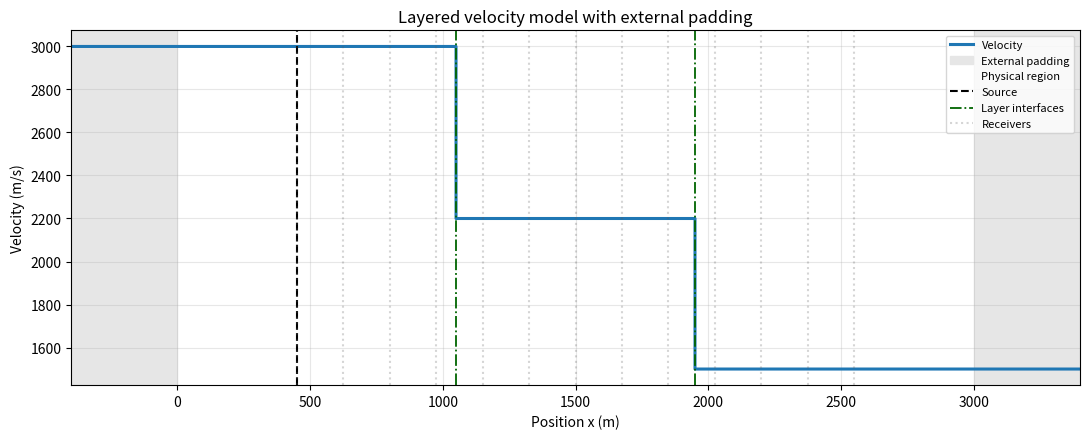
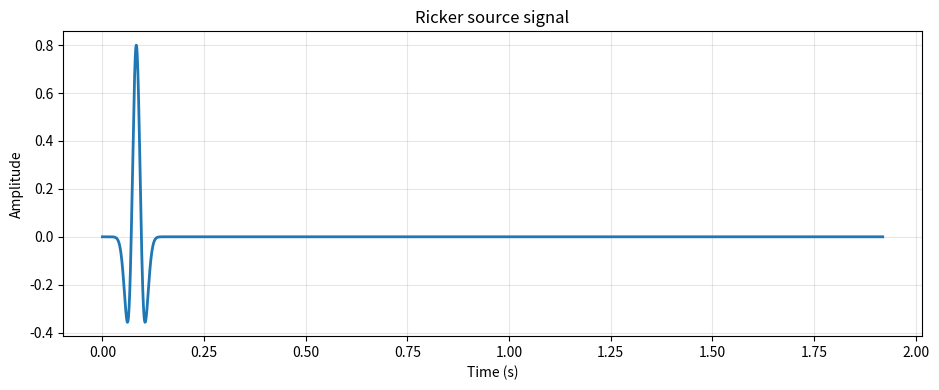
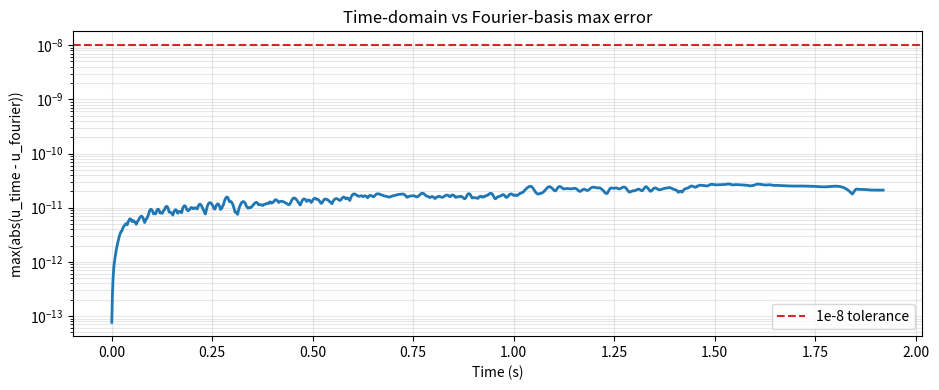
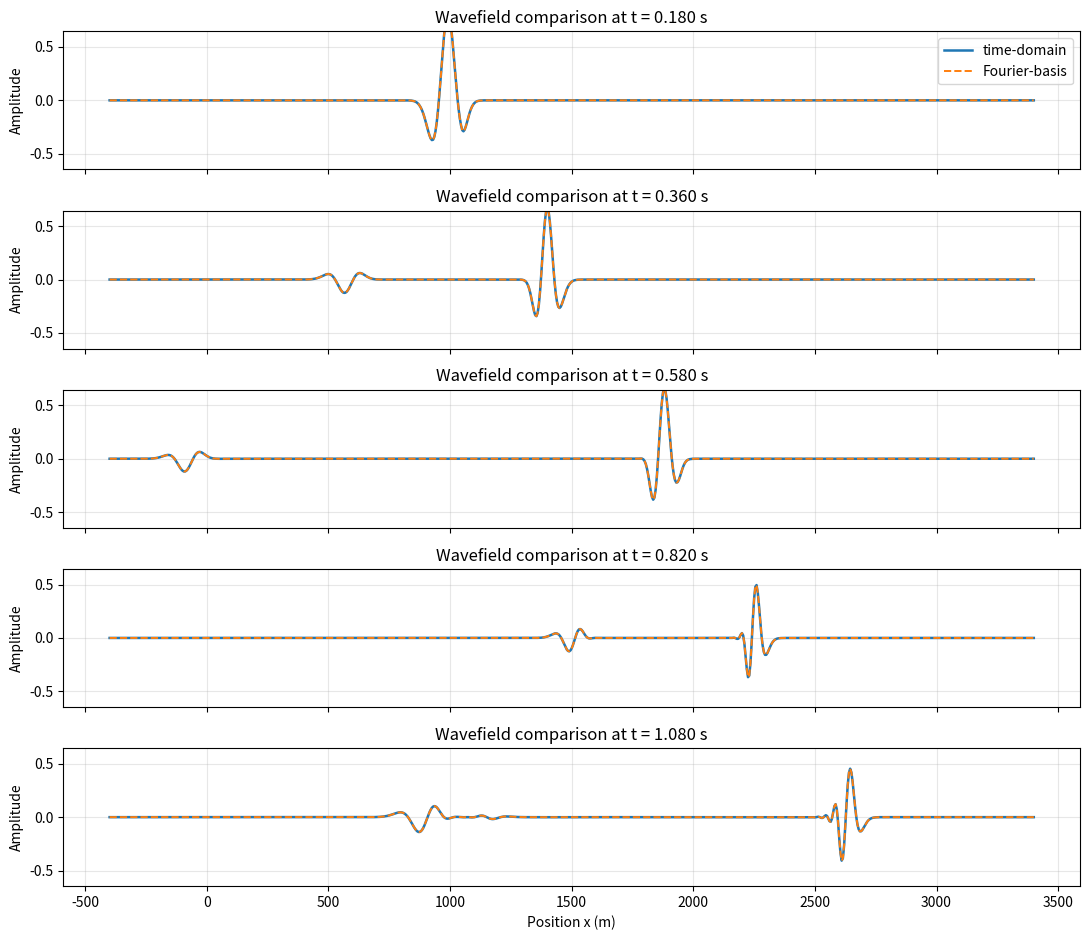
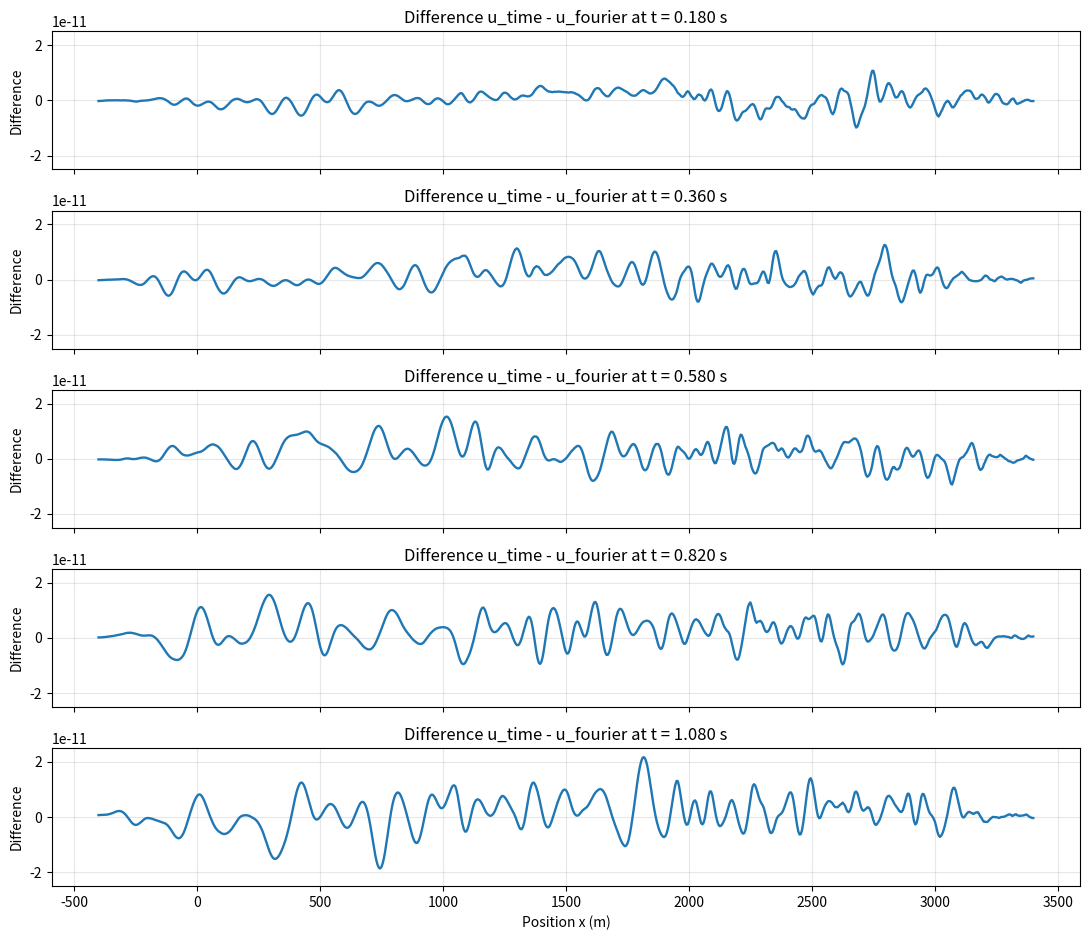
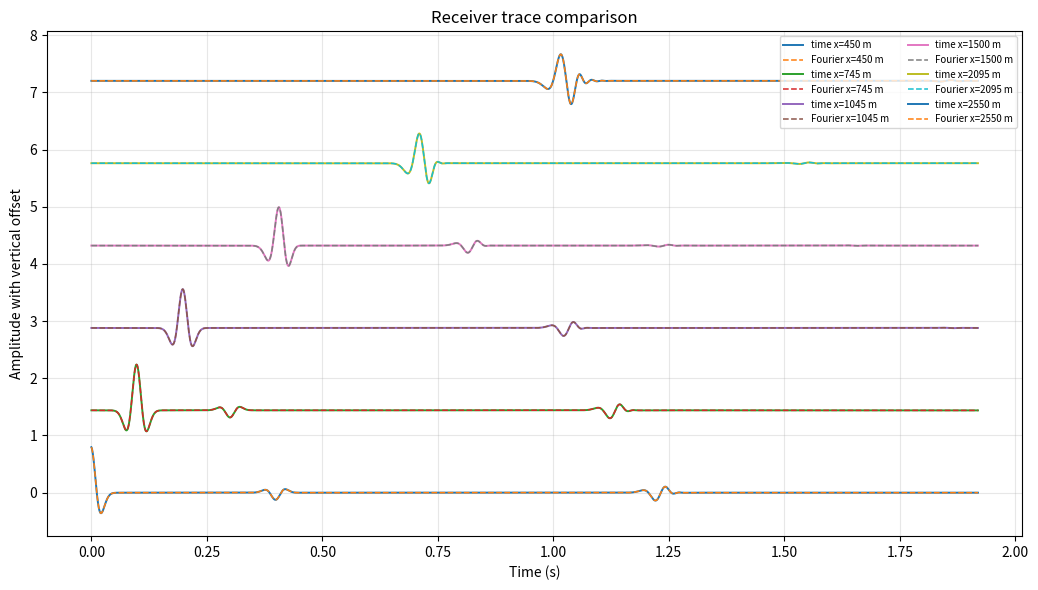
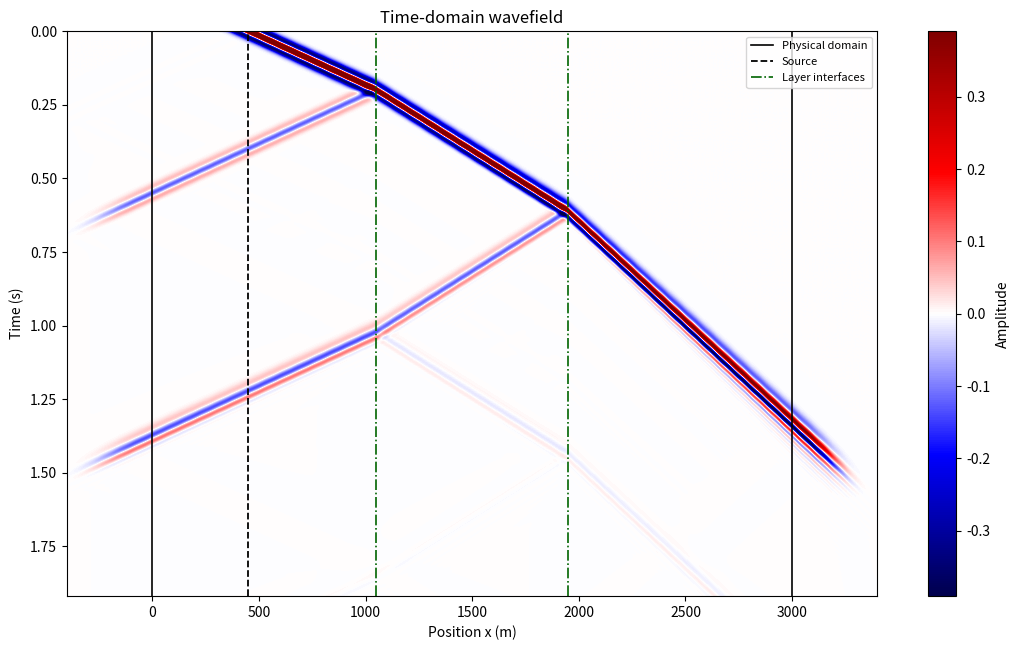
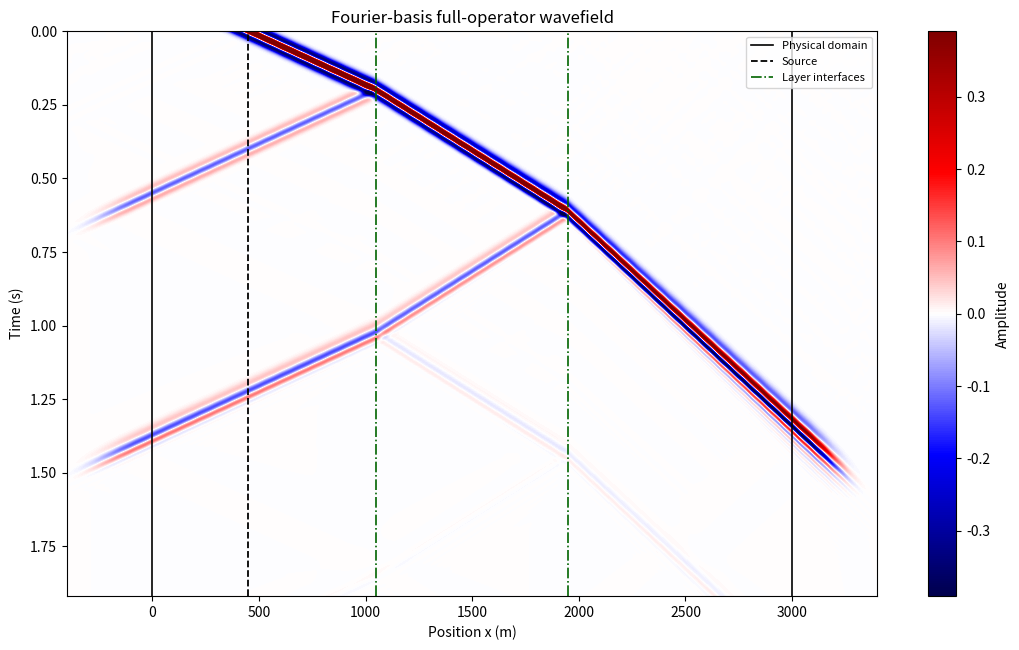
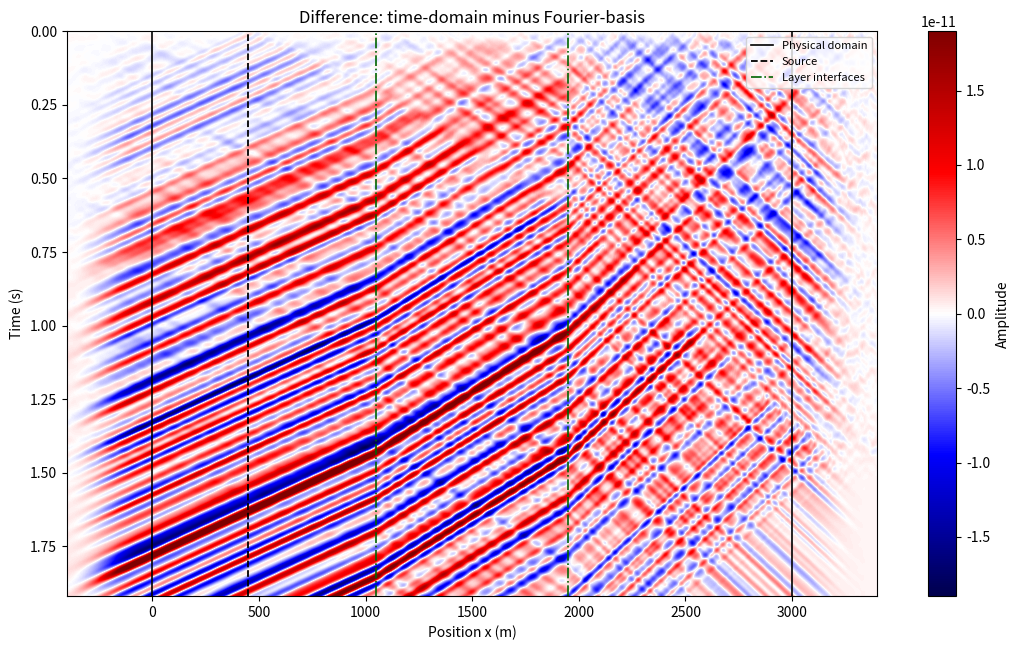

Source code (Python) for these figures, in order:
"""
Validate the layered finite-difference solver in a Fourier basis.

This is a full-operator Fourier-basis validation:
- the physical finite-difference update is implemented directly in this file;
- dense physical update matrices B and G are built for the exact same update;
- the dense operators are transformed as B_F = Phi_inv @ B @ Phi and
  G_F = Phi_inv @ G @ Phi;
- the Fourier-basis state is advanced and transformed back at each time step.

This is not a periodic toy FFT solver and not a constant-velocity diagonal
Fourier solver. The layered velocity and absorbing padding make B_F and G_F
dense matrices with mode coupling.
"""

from __future__ import annotations

import json
import os
import tempfile
from pathlib import Path

import numpy as np


OUTPUT_DIR = Path("outputs") / "layered_fourier_validation"
OUTPUT_DIR.mkdir(parents=True, exist_ok=True)

CACHE_DIR = Path(tempfile.gettempdir()) / "wave_equation_1d_fourier_validation_matplotlib"
CACHE_DIR.mkdir(parents=True, exist_ok=True)
os.environ.setdefault("MPLBACKEND", "Agg")
os.environ.setdefault("MPLCONFIGDIR", str(CACHE_DIR))
os.environ.setdefault("XDG_CACHE_HOME", str(CACHE_DIR))

import matplotlib

matplotlib.use("Agg")
import matplotlib.pyplot as plt


PHYSICAL_NX = 601
DX = 5.0
DT = 0.0008
NT = 2400
DAMPING_CELLS = 80
DAMPING_STRENGTH = 0.040
TOTAL_NX = PHYSICAL_NX + 2 * DAMPING_CELLS
PHYSICAL_DOMAIN_START = 0.0
PHYSICAL_DOMAIN_END = (PHYSICAL_NX - 1) * DX
SOURCE_X = 450.0
SOURCE_FREQUENCY = 18.0
SOURCE_STRENGTH = 0.8
SOURCE_DIRECTION = "right"
RECEIVER_XS_REQUESTED = np.linspace(450.0, 2550.0, 121)
INTERFACE_POSITIONS_M = (1050.0, 1950.0)
LAYER_VELOCITIES_M_PER_S = (3000.0, 2200.0, 1500.0)
ERROR_TOLERANCE = 1.0e-8


def ricker_wavelet(f0: float, t: np.ndarray, t0: float | None = None) -> np.ndarray:
    """Same normalized Ricker source-time function as one_d_solver.py."""
    if t0 is None:
        t0 = 1.5 / f0
    a = np.pi * f0 * (t - t0)
    w = (1.0 - 2.0 * a**2) * np.exp(-a**2)
    m = np.max(np.abs(w))
    if m > 0.0:
        w = w / m
    return w


def make_physical_velocity() -> np.ndarray:
    """Same three_layer_reflection velocity model as one_d_solver.py."""
    x_physical = np.arange(PHYSICAL_NX, dtype=float) * DX
    velocity = np.full(PHYSICAL_NX, LAYER_VELOCITIES_M_PER_S[0], dtype=float)
    velocity[x_physical >= INTERFACE_POSITIONS_M[0]] = LAYER_VELOCITIES_M_PER_S[1]
    velocity[x_physical >= INTERFACE_POSITIONS_M[1]] = LAYER_VELOCITIES_M_PER_S[2]
    return velocity


def make_absorbing_sigma(
    total_nx: int,
    nbc: int,
    dx: float,
    velmin: float,
) -> tuple[np.ndarray, float]:
    """Same external-padding sigma profile as one_d_solver.py."""
    sigma = np.zeros(total_nx, dtype=float)
    if nbc <= 0:
        return sigma, 0.0
    if nbc == 1:
        padding_width = dx
    else:
        padding_width = (nbc - 1) * dx

    sigma_max = 3.0 * velmin * np.log(1.0e7) / (2.0 * padding_width)
    ramp = np.linspace(1.0, 0.0, nbc) ** 2
    sigma[:nbc] = sigma_max * ramp
    sigma[-nbc:] = sigma_max * ramp[::-1]
    return sigma, float(sigma_max)


def positions_to_indices(x: np.ndarray, positions: np.ndarray) -> np.ndarray:
    return np.array([int(np.argmin(np.abs(x - p))) for p in positions], dtype=int)


def build_grid_and_model() -> dict:
    physical_x = np.arange(PHYSICAL_NX, dtype=float) * DX
    x = (np.arange(TOTAL_NX, dtype=float) - DAMPING_CELLS) * DX
    t = np.arange(NT, dtype=float) * DT

    physical_velocity = make_physical_velocity()
    velocity = np.pad(physical_velocity, (DAMPING_CELLS, DAMPING_CELLS), mode="edge")
    sigma, sigma_max = make_absorbing_sigma(
        TOTAL_NX, DAMPING_CELLS, DX, float(np.min(velocity))
    )
    alpha = (velocity * DT / DX) ** 2
    kappa = sigma * DT
    cfl = float(np.max(velocity) * DT / DX)
    if cfl > 1.0:
        raise ValueError(f"Unstable CFL={cfl:.3f}")

    source_index = int(np.argmin(np.abs(x - SOURCE_X)))
    receiver_indices = positions_to_indices(x, RECEIVER_XS_REQUESTED)
    receiver_xs = x[receiver_indices]
    source_signal = SOURCE_STRENGTH * ricker_wavelet(SOURCE_FREQUENCY, t)

    return {
        "physical_x": physical_x,
        "x": x,
        "t": t,
        "velocity": velocity,
        "sigma": sigma,
        "sigma_max": sigma_max,
        "alpha": alpha,
        "kappa": kappa,
        "cfl": cfl,
        "source_index": source_index,
        "receiver_indices": receiver_indices,
        "receiver_xs": receiver_xs,
        "source_signal": source_signal,
    }


def initial_state(x: np.ndarray, velocity: np.ndarray, source_index: int) -> tuple[np.ndarray, np.ndarray]:
    """Same right-going initial packet branch as one_d_solver.py."""
    u_prev = np.zeros(TOTAL_NX, dtype=float)
    u_curr = np.zeros(TOTAL_NX, dtype=float)

    if SOURCE_DIRECTION == "right":
        v_source = velocity[source_index]
        t0 = 1.5 / SOURCE_FREQUENCY
        packet_time = t0 - (x - SOURCE_X) / v_source
        packet = ricker_wavelet(
            SOURCE_FREQUENCY,
            np.concatenate((packet_time, packet_time - DT)),
        )
        u_curr = SOURCE_STRENGTH * packet[:TOTAL_NX]
        u_prev = SOURCE_STRENGTH * packet[TOTAL_NX:]
    elif SOURCE_DIRECTION != "both":
        raise ValueError(f"Unknown SOURCE_DIRECTION={SOURCE_DIRECTION!r}")

    return u_prev, u_curr


def source_vector_for_step(source_signal: np.ndarray, source_index: int, step: int) -> np.ndarray:
    """Match one_d_solver.py source handling exactly."""
    source = np.zeros(TOTAL_NX, dtype=float)
    if SOURCE_DIRECTION == "both":
        source[source_index] = source_signal[step]
    return source


def physical_step(
    u_prev: np.ndarray,
    u_curr: np.ndarray,
    velocity: np.ndarray,
    alpha: np.ndarray,
    kappa: np.ndarray,
    source_signal: np.ndarray,
    source_index: int,
    step: int,
) -> np.ndarray:
    """One time-domain update, matching one_d_solver.run_1d_forward."""
    curvature = np.zeros(TOTAL_NX, dtype=float)
    curvature[1:-1] = u_curr[2:] - 2.0 * u_curr[1:-1] + u_curr[:-2]

    u_next = np.zeros(TOTAL_NX, dtype=float)
    u_next[1:-1] = (
        2.0 * u_curr[1:-1]
        - (1.0 - kappa[1:-1]) * u_prev[1:-1]
        + alpha[1:-1] * curvature[1:-1]
    ) / (1.0 + kappa[1:-1])

    c_left = velocity[0] * DT / DX
    c_right = velocity[-1] * DT / DX
    u_next[0] = u_curr[1] + ((c_left - 1.0) / (c_left + 1.0)) * (
        u_next[1] - u_curr[0]
    )
    u_next[-1] = u_curr[-2] + ((c_right - 1.0) / (c_right + 1.0)) * (
        u_next[-2] - u_curr[-1]
    )

    if SOURCE_DIRECTION == "both":
        u_next[source_index] += source_signal[step]

    return u_next


def build_physical_update_matrices(
    velocity: np.ndarray,
    alpha: np.ndarray,
    kappa: np.ndarray,
) -> tuple[np.ndarray, np.ndarray]:
    """
    Build dense B and G such that u_next = B @ u_curr + G @ u_prev + source.

    The rows include the same interior variable-alpha/kappa update and the
    same left/right boundary formulas as one_d_solver.py.
    """
    n = TOTAL_NX
    b = np.zeros((n, n), dtype=float)
    g = np.zeros((n, n), dtype=float)

    denom = 1.0 + kappa[1:-1]
    a = alpha[1:-1]
    interior = np.arange(1, n - 1)

    b[interior, interior - 1] = a / denom
    b[interior, interior] = (2.0 - 2.0 * a) / denom
    b[interior, interior + 1] = a / denom
    g[interior, interior] = -(1.0 - kappa[1:-1]) / denom

    c_left = velocity[0] * DT / DX
    q_left = (c_left - 1.0) / (c_left + 1.0)
    b[0, :] = q_left * b[1, :]
    g[0, :] = q_left * g[1, :]
    b[0, 1] += 1.0
    b[0, 0] += -q_left

    c_right = velocity[-1] * DT / DX
    q_right = (c_right - 1.0) / (c_right + 1.0)
    b[-1, :] = q_right * b[-2, :]
    g[-1, :] = q_right * g[-2, :]
    b[-1, -2] += 1.0
    b[-1, -1] += -q_right

    return b, g


def build_unitary_dft(n: int) -> tuple[np.ndarray, np.ndarray]:
    """Build Phi with u = Phi @ a and a = Phi_inv @ u."""
    j = np.arange(n, dtype=float)[:, None]
    k = np.arange(n, dtype=float)[None, :]
    phi = np.exp(2.0j * np.pi * j * k / n) / np.sqrt(float(n))
    phi_inv = phi.conj().T
    return phi, phi_inv


def checked_matmul(left: np.ndarray, right: np.ndarray, label: str) -> np.ndarray:
    """
    Matrix product with an explicit finite check.

    Some macOS Accelerate/NumPy complex matmul calls can emit spurious floating
    warnings while returning finite results. The validation should fail on
    actual non-finite values, not on backend warning noise.
    """
    with np.errstate(divide="ignore", over="ignore", invalid="ignore"):
        result = left @ right
    if not np.all(np.isfinite(result)):
        raise FloatingPointError(f"Non-finite values produced during {label}")
    return result


def run_validation(model: dict) -> dict:
    x = model["x"]
    velocity = model["velocity"]
    alpha = model["alpha"]
    kappa = model["kappa"]
    source_index = model["source_index"]
    source_signal = model["source_signal"]
    receiver_indices = model["receiver_indices"]

    b, g = build_physical_update_matrices(velocity, alpha, kappa)
    phi, phi_inv = build_unitary_dft(TOTAL_NX)
    b_f = checked_matmul(phi_inv, checked_matmul(b, phi, "B @ Phi"), "Phi_inv @ B @ Phi")
    g_f = checked_matmul(phi_inv, checked_matmul(g, phi, "G @ Phi"), "Phi_inv @ G @ Phi")

    u_prev_time, u_curr_time = initial_state(x, velocity, source_index)
    a_prev = checked_matmul(phi_inv, u_prev_time, "Phi_inv @ u_prev")
    a_curr = checked_matmul(phi_inv, u_curr_time, "Phi_inv @ u_curr")

    wavefield_time = np.zeros((NT, TOTAL_NX), dtype=float)
    wavefield_fourier = np.zeros((NT, TOTAL_NX), dtype=float)
    receiver_time = np.zeros((NT, len(receiver_indices)), dtype=float)
    receiver_fourier = np.zeros((NT, len(receiver_indices)), dtype=float)
    error_over_time = np.zeros(NT, dtype=float)

    first_exceed_step: int | None = None

    for step in range(NT):
        u_next_time = physical_step(
            u_prev_time,
            u_curr_time,
            velocity,
            alpha,
            kappa,
            source_signal,
            source_index,
            step,
        )

        source = source_vector_for_step(source_signal, source_index, step)
        a_next = (
            checked_matmul(b_f, a_curr, "B_F @ a_curr")
            + checked_matmul(g_f, a_prev, "G_F @ a_prev")
            + checked_matmul(phi_inv, source, "Phi_inv @ source")
        )
        u_next_fourier_complex = checked_matmul(phi, a_next, "Phi @ a_next")
        u_next_fourier = np.real(u_next_fourier_complex)

        max_error = float(np.max(np.abs(u_next_time - u_next_fourier)))
        error_over_time[step] = max_error
        if first_exceed_step is None and max_error > ERROR_TOLERANCE:
            first_exceed_step = step

        wavefield_time[step, :] = u_next_time
        wavefield_fourier[step, :] = u_next_fourier
        receiver_time[step, :] = u_next_time[receiver_indices]
        receiver_fourier[step, :] = u_next_fourier[receiver_indices]

        u_prev_time, u_curr_time = u_curr_time, u_next_time
        a_prev, a_curr = a_curr, a_next

    return {
        "B": b,
        "G": g,
        "B_F": b_f,
        "G_F": g_f,
        "wavefield_time": wavefield_time,
        "wavefield_fourier": wavefield_fourier,
        "receiver_time": receiver_time,
        "receiver_fourier": receiver_fourier,
        "error_over_time": error_over_time,
        "first_exceed_step": first_exceed_step,
    }


def mark_geometry(ax, x: np.ndarray, source_index: int, receiver_xs: np.ndarray) -> None:
    ax.axvspan(x[0], PHYSICAL_DOMAIN_START, color="0.90", label="External padding")
    ax.axvspan(PHYSICAL_DOMAIN_END, x[-1], color="0.90")
    ax.axvspan(PHYSICAL_DOMAIN_START, PHYSICAL_DOMAIN_END, color="white", alpha=0.0, label="Physical region")
    ax.axvline(x[source_index], color="black", linestyle="--", linewidth=1.5, label="Source")
    for i, xpos in enumerate(INTERFACE_POSITIONS_M):
        ax.axvline(
            xpos,
            color="darkgreen",
            linestyle="-.",
            linewidth=1.3,
            label="Layer interfaces" if i == 0 else None,
        )
    subset = np.linspace(0, len(receiver_xs) - 1, 13, dtype=int)
    for i, r in enumerate(subset):
        ax.axvline(
            receiver_xs[r],
            color="0.35",
            linestyle=":",
            alpha=0.25,
            label="Receivers" if i == 0 else None,
        )


def save_velocity_plot(model: dict) -> Path:
    x = model["x"]
    path = OUTPUT_DIR / "velocity_model_with_padding.png"
    fig, ax = plt.subplots(figsize=(11, 4.5))
    ax.step(x, model["velocity"], where="post", linewidth=2.2, label="Velocity")
    mark_geometry(ax, x, model["source_index"], model["receiver_xs"])
    ax.set_title("Layered velocity model with external padding")
    ax.set_xlabel("Position x (m)")
    ax.set_ylabel("Velocity (m/s)")
    ax.set_xlim(x[0], x[-1])
    ax.grid(True, alpha=0.3)
    ax.legend(loc="best", fontsize=8)
    fig.tight_layout()
    fig.savefig(path, dpi=180)
    plt.close(fig)
    return path


def save_source_signal_plot(model: dict) -> Path:
    path = OUTPUT_DIR / "source_signal.png"
    fig, ax = plt.subplots(figsize=(9.5, 4.0))
    ax.plot(model["t"], model["source_signal"], linewidth=2.0)
    ax.set_title("Ricker source signal")
    ax.set_xlabel("Time (s)")
    ax.set_ylabel("Amplitude")
    ax.grid(True, alpha=0.3)
    fig.tight_layout()
    fig.savefig(path, dpi=180)
    plt.close(fig)
    return path


def save_error_plot(model: dict, validation: dict) -> Path:
    path = OUTPUT_DIR / "error_over_time.png"
    fig, ax = plt.subplots(figsize=(9.5, 4.0))
    ax.semilogy(model["t"], validation["error_over_time"], linewidth=2.0)
    ax.axhline(ERROR_TOLERANCE, color="tab:red", linestyle="--", label="1e-8 tolerance")
    ax.set_title("Time-domain vs Fourier-basis max error")
    ax.set_xlabel("Time (s)")
    ax.set_ylabel("max(abs(u_time - u_fourier))")
    ax.grid(True, which="both", alpha=0.3)
    ax.legend(loc="best")
    fig.tight_layout()
    fig.savefig(path, dpi=180)
    plt.close(fig)
    return path


def selected_snapshot_steps(t: np.ndarray) -> list[int]:
    snapshot_times = [0.18, 0.36, 0.58, 0.82, 1.08]
    return [int(np.argmin(np.abs(t - ts))) for ts in snapshot_times]


def save_snapshot_comparison(model: dict, validation: dict) -> Path:
    path = OUTPUT_DIR / "snapshots_time_vs_fourier.png"
    x = model["x"]
    t = model["t"]
    steps = selected_snapshot_steps(t)
    wave_time = validation["wavefield_time"]
    wave_fourier = validation["wavefield_fourier"]
    ymax = float(np.percentile(np.abs(wave_time), 99.8))
    if ymax == 0.0:
        ymax = 1.0

    fig, axes = plt.subplots(len(steps), 1, figsize=(11, 9.5), sharex=True)
    for ax, step in zip(axes, steps):
        ax.plot(x, wave_time[step], linewidth=1.8, label="time-domain")
        ax.plot(x, wave_fourier[step], "--", linewidth=1.4, label="Fourier-basis")
        ax.set_ylim(-1.15 * ymax, 1.15 * ymax)
        ax.set_title(f"Wavefield comparison at t = {t[step]:.3f} s")
        ax.set_ylabel("Amplitude")
        ax.grid(True, alpha=0.3)
    axes[-1].set_xlabel("Position x (m)")
    axes[0].legend(loc="best")
    fig.tight_layout()
    fig.savefig(path, dpi=180)
    plt.close(fig)
    return path


def save_snapshot_difference(model: dict, validation: dict) -> Path:
    path = OUTPUT_DIR / "snapshots_difference.png"
    x = model["x"]
    t = model["t"]
    steps = selected_snapshot_steps(t)
    diff = validation["wavefield_time"] - validation["wavefield_fourier"]
    ymax = float(np.max(np.abs(diff[np.array(steps)])))
    if ymax == 0.0:
        ymax = 1.0e-16

    fig, axes = plt.subplots(len(steps), 1, figsize=(11, 9.5), sharex=True)
    for ax, step in zip(axes, steps):
        ax.plot(x, diff[step], linewidth=1.7)
        ax.set_ylim(-1.15 * ymax, 1.15 * ymax)
        ax.set_title(f"Difference u_time - u_fourier at t = {t[step]:.3f} s")
        ax.set_ylabel("Difference")
        ax.grid(True, alpha=0.3)
    axes[-1].set_xlabel("Position x (m)")
    fig.tight_layout()
    fig.savefig(path, dpi=180)
    plt.close(fig)
    return path


def save_receiver_trace_comparison(model: dict, validation: dict) -> Path:
    path = OUTPUT_DIR / "receiver_trace_comparison.png"
    t = model["t"]
    receiver_xs = model["receiver_xs"]
    receiver_time = validation["receiver_time"]
    receiver_fourier = validation["receiver_fourier"]
    selected_xs = [450.0, 750.0, 1050.0, 1500.0, 2100.0, 2550.0]
    selected = [int(np.argmin(np.abs(receiver_xs - xpos))) for xpos in selected_xs]
    selected = sorted(set(selected))

    data = receiver_time[:, selected]
    max_abs = float(np.max(np.abs(data)))
    if max_abs == 0.0:
        max_abs = 1.0
    offset = 1.8 * max_abs

    fig, ax = plt.subplots(figsize=(10.5, 6.0))
    for row, r in enumerate(selected):
        base = row * offset
        ax.plot(
            t,
            receiver_time[:, r] + base,
            linewidth=1.4,
            label=f"time x={receiver_xs[r]:.0f} m",
        )
        ax.plot(
            t,
            receiver_fourier[:, r] + base,
            "--",
            linewidth=1.1,
            label=f"Fourier x={receiver_xs[r]:.0f} m",
        )
    ax.set_title("Receiver trace comparison")
    ax.set_xlabel("Time (s)")
    ax.set_ylabel("Amplitude with vertical offset")
    ax.grid(True, alpha=0.3)
    ax.legend(loc="best", fontsize=7, ncol=2)
    fig.tight_layout()
    fig.savefig(path, dpi=180)
    plt.close(fig)
    return path


def save_xt_image(model: dict, wavefield: np.ndarray, filename: str, title: str) -> Path:
    path = OUTPUT_DIR / filename
    x = model["x"]
    t = model["t"]
    vmax = float(np.percentile(np.abs(wavefield), 99.5))
    if vmax == 0.0:
        vmax = 1.0

    fig, ax = plt.subplots(figsize=(11, 6.6))
    im = ax.imshow(
        wavefield,
        aspect="auto",
        extent=[x[0], x[-1], t[-1], t[0]],
        cmap="seismic",
        vmin=-vmax,
        vmax=vmax,
    )
    ax.axvline(PHYSICAL_DOMAIN_START, color="black", linewidth=1.2)
    ax.axvline(PHYSICAL_DOMAIN_END, color="black", linewidth=1.2, label="Physical domain")
    ax.axvline(model["x"][model["source_index"]], color="black", linestyle="--", linewidth=1.3, label="Source")
    for i, xpos in enumerate(INTERFACE_POSITIONS_M):
        ax.axvline(
            xpos,
            color="darkgreen",
            linestyle="-.",
            linewidth=1.2,
            label="Layer interfaces" if i == 0 else None,
        )
    ax.set_title(title)
    ax.set_xlabel("Position x (m)")
    ax.set_ylabel("Time (s)")
    ax.legend(loc="upper right", fontsize=8)
    cbar = fig.colorbar(im, ax=ax)
    cbar.set_label("Amplitude")
    fig.tight_layout()
    fig.savefig(path, dpi=180)
    plt.close(fig)
    return path


def save_outputs(model: dict, validation: dict) -> list[Path]:
    paths = [
        save_velocity_plot(model),
        save_source_signal_plot(model),
        save_error_plot(model, validation),
        save_snapshot_comparison(model, validation),
        save_snapshot_difference(model, validation),
        save_receiver_trace_comparison(model, validation),
        save_xt_image(
            model,
            validation["wavefield_time"],
            "wavefield_xt_time.png",
            "Time-domain wavefield",
        ),
        save_xt_image(
            model,
            validation["wavefield_fourier"],
            "wavefield_xt_fourier.png",
            "Fourier-basis full-operator wavefield",
        ),
        save_xt_image(
            model,
            validation["wavefield_time"] - validation["wavefield_fourier"],
            "wavefield_xt_difference.png",
            "Difference: time-domain minus Fourier-basis",
        ),
    ]

    np.save(OUTPUT_DIR / "wavefield_time.npy", validation["wavefield_time"])
    np.save(OUTPUT_DIR / "wavefield_fourier.npy", validation["wavefield_fourier"])
    np.save(OUTPUT_DIR / "receiver_time.npy", validation["receiver_time"])
    np.save(OUTPUT_DIR / "receiver_fourier.npy", validation["receiver_fourier"])
    np.save(OUTPUT_DIR / "error_over_time.npy", validation["error_over_time"])

    max_error = float(np.max(validation["error_over_time"]))
    final_error = float(validation["error_over_time"][-1])
    first_exceed = validation["first_exceed_step"]
    metadata = {
        "validation_description": "Existing layered finite-difference update represented in a Fourier basis using full dense operators.",
        "uses_existing_external_padding_design": True,
        "fourier_basis_full_operator_representation": True,
        "not_a_diagonal_fourier_solver": True,
        "not_a_periodic_toy_fft_solver": True,
        "mode_coupling_statement": "Layered velocity, damping, and boundary rows make B_F and G_F dense/full matrices with Fourier-mode coupling.",
        "physical_nx": PHYSICAL_NX,
        "total_nx": TOTAL_NX,
        "dx_m": DX,
        "dt_s": DT,
        "nt": NT,
        "cfl": float(model["cfl"]),
        "physical_domain_range_m": [PHYSICAL_DOMAIN_START, PHYSICAL_DOMAIN_END],
        "computational_domain_range_m": [float(model["x"][0]), float(model["x"][-1])],
        "damping_cells": DAMPING_CELLS,
        "damping_strength": DAMPING_STRENGTH,
        "sigma_max_per_s": float(model["sigma_max"]),
        "source_position_m": SOURCE_X,
        "source_index": int(model["source_index"]),
        "source_frequency_hz": SOURCE_FREQUENCY,
        "source_strength": SOURCE_STRENGTH,
        "source_direction": SOURCE_DIRECTION,
        "source_handling": "For source_direction='right', the existing solver uses a right-going initial packet and no additive source during stepping.",
        "interface_positions_m": [float(v) for v in INTERFACE_POSITIONS_M],
        "layer_velocities_m_per_s": [float(v) for v in LAYER_VELOCITIES_M_PER_S],
        "receiver_range_m": [float(model["receiver_xs"][0]), float(model["receiver_xs"][-1])],
        "receiver_count": int(len(model["receiver_xs"])),
        "B_shape": list(validation["B"].shape),
        "G_shape": list(validation["G"].shape),
        "B_F_shape": list(validation["B_F"].shape),
        "G_F_shape": list(validation["G_F"].shape),
        "B_F_density_note": "Dense matrix produced by Phi_inv @ B @ Phi.",
        "G_F_density_note": "Dense matrix produced by Phi_inv @ G @ Phi.",
        "max_error_over_all_time_steps": max_error,
        "final_time_step_error": final_error,
        "error_tolerance": ERROR_TOLERANCE,
        "first_step_exceeding_tolerance": None if first_exceed is None else int(first_exceed),
        "output_files": [str(path) for path in paths],
        "saved_arrays": [
            str(OUTPUT_DIR / "wavefield_time.npy"),
            str(OUTPUT_DIR / "wavefield_fourier.npy"),
            str(OUTPUT_DIR / "receiver_time.npy"),
            str(OUTPUT_DIR / "receiver_fourier.npy"),
            str(OUTPUT_DIR / "error_over_time.npy"),
        ],
    }
    with open(OUTPUT_DIR / "metadata.json", "w", encoding="utf-8") as f:
        json.dump(metadata, f, indent=2)

    return paths


def print_summary(model: dict, validation: dict) -> None:
    max_error = float(np.max(validation["error_over_time"]))
    final_error = float(validation["error_over_time"][-1])
    first_exceed = validation["first_exceed_step"]

    print("Layered Fourier-basis full-operator validation complete")
    print(f"Output directory: {OUTPUT_DIR}")
    print(f"total_nx: {TOTAL_NX}")
    print(f"physical nx: {PHYSICAL_NX}")
    print(f"dx: {DX:.3f} m")
    print(f"dt: {DT:.6f} s")
    print(f"nt: {NT}")
    print(f"CFL: {model['cfl']:.3f}")
    print(f"Physical domain range: {PHYSICAL_DOMAIN_START:.1f}-{PHYSICAL_DOMAIN_END:.1f} m")
    print(f"Computational domain range: {model['x'][0]:.1f}-{model['x'][-1]:.1f} m")
    print(f"Padding cell count: {DAMPING_CELLS} per side")
    print(f"Source position and index: x={SOURCE_X:.1f} m, index={model['source_index']}")
    print(
        "Interface positions: "
        + ", ".join(f"{xpos:.1f} m" for xpos in INTERFACE_POSITIONS_M)
    )
    print(
        "Layer velocities: "
        f"left={LAYER_VELOCITIES_M_PER_S[0]:.1f} m/s, "
        f"middle={LAYER_VELOCITIES_M_PER_S[1]:.1f} m/s, "
        f"right={LAYER_VELOCITIES_M_PER_S[2]:.1f} m/s"
    )
    print(f"Max error over all time steps: {max_error:.12e}")
    print(f"Final time step error: {final_error:.12e}")
    if first_exceed is not None:
        print(
            "WARNING: error exceeded "
            f"{ERROR_TOLERANCE:.1e} first at step {first_exceed} "
            f"(t={model['t'][first_exceed]:.6f} s)."
        )


def main() -> None:
    model = build_grid_and_model()
    validation = run_validation(model)
    paths = save_outputs(model, validation)
    print_summary(model, validation)
    print("Generated outputs:")
    for path in paths:
        print(f"  {path}")


if __name__ == "__main__":
    main()
